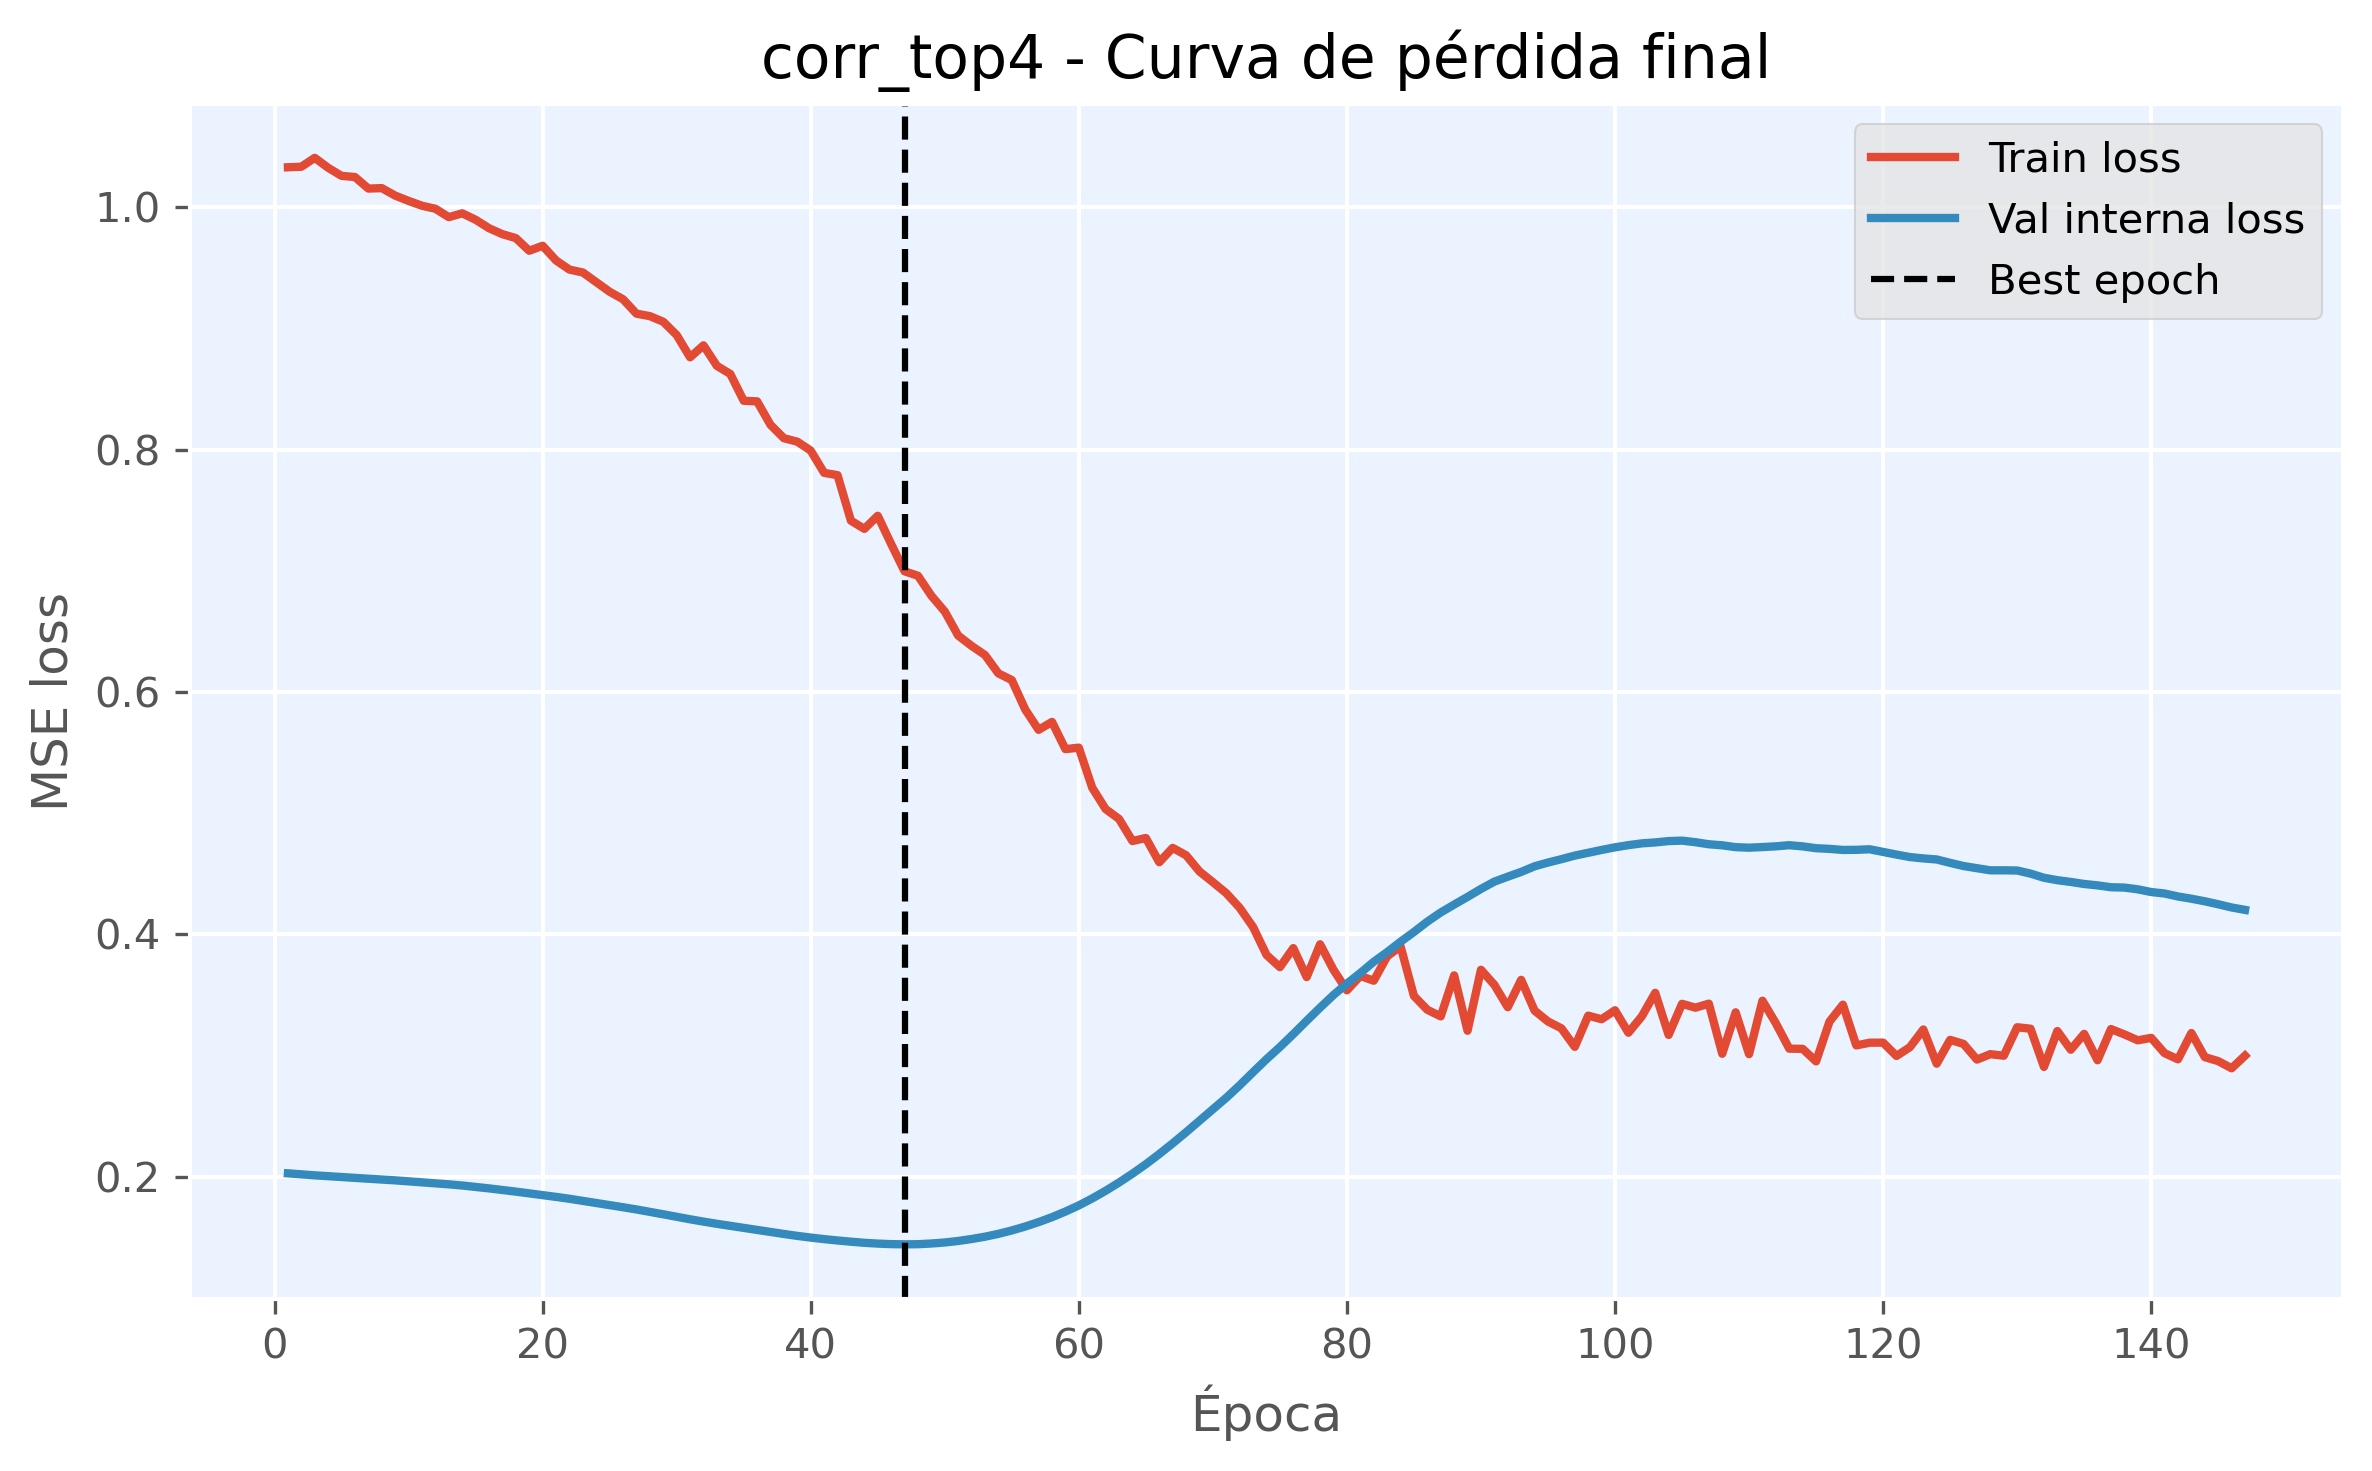

Data behind this chart, as committed beside it:
epoch, train_loss, val_loss, is_best_epoch
1, 1.033, 0.2026, False
2, 1.034, 0.2018, False
3, 1.041, 0.201, False
4, 1.033, 0.2003, False
5, 1.026, 0.1996, False
6, 1.025, 0.1989, False
7, 1.016, 0.1982, False
8, 1.016, 0.1975, False
9, 1.01, 0.1968, False
10, 1.005, 0.196, False
11, 1.001, 0.1952, False
12, 0.9989, 0.1944, False
13, 0.9919, 0.1936, False
14, 0.9951, 0.1926, False
15, 0.9898, 0.1914, False
16, 0.9828, 0.1902, False
17, 0.9779, 0.1889, False
18, 0.9746, 0.1875, False
19, 0.9642, 0.1861, False
20, 0.9683, 0.1847, False
21, 0.9562, 0.1832, False
22, 0.9487, 0.1816, False
23, 0.9463, 0.1799, False
24, 0.9383, 0.1782, False
25, 0.9303, 0.1764, False
26, 0.9242, 0.1746, False
27, 0.9123, 0.1728, False
28, 0.9102, 0.1708, False
29, 0.9056, 0.1688, False
30, 0.8946, 0.1667, False
31, 0.8762, 0.1647, False
32, 0.8861, 0.1628, False
33, 0.8692, 0.161, False
34, 0.8625, 0.1593, False
35, 0.8404, 0.1576, False
36, 0.8399, 0.1558, False
37, 0.8205, 0.1542, False
38, 0.8094, 0.1526, False
39, 0.8066, 0.151, False
40, 0.7992, 0.1496, False
41, 0.7809, 0.1483, False
42, 0.779, 0.1472, False
43, 0.7414, 0.1462, False
44, 0.7346, 0.1453, False
45, 0.7454, 0.1446, False
46, 0.7221, 0.1442, False
47, 0.6996, 0.144, True
48, 0.6959, 0.1441, False
49, 0.6794, 0.1447, False
50, 0.6664, 0.1456, False
51, 0.6466, 0.1468, False
52, 0.638, 0.1484, False
53, 0.6305, 0.1503, False
54, 0.6153, 0.1527, False
55, 0.6098, 0.1555, False
56, 0.5856, 0.1587, False
57, 0.5687, 0.1624, False
58, 0.5753, 0.1665, False
59, 0.5528, 0.1711, False
60, 0.554, 0.1762, False
... 87 more rows
